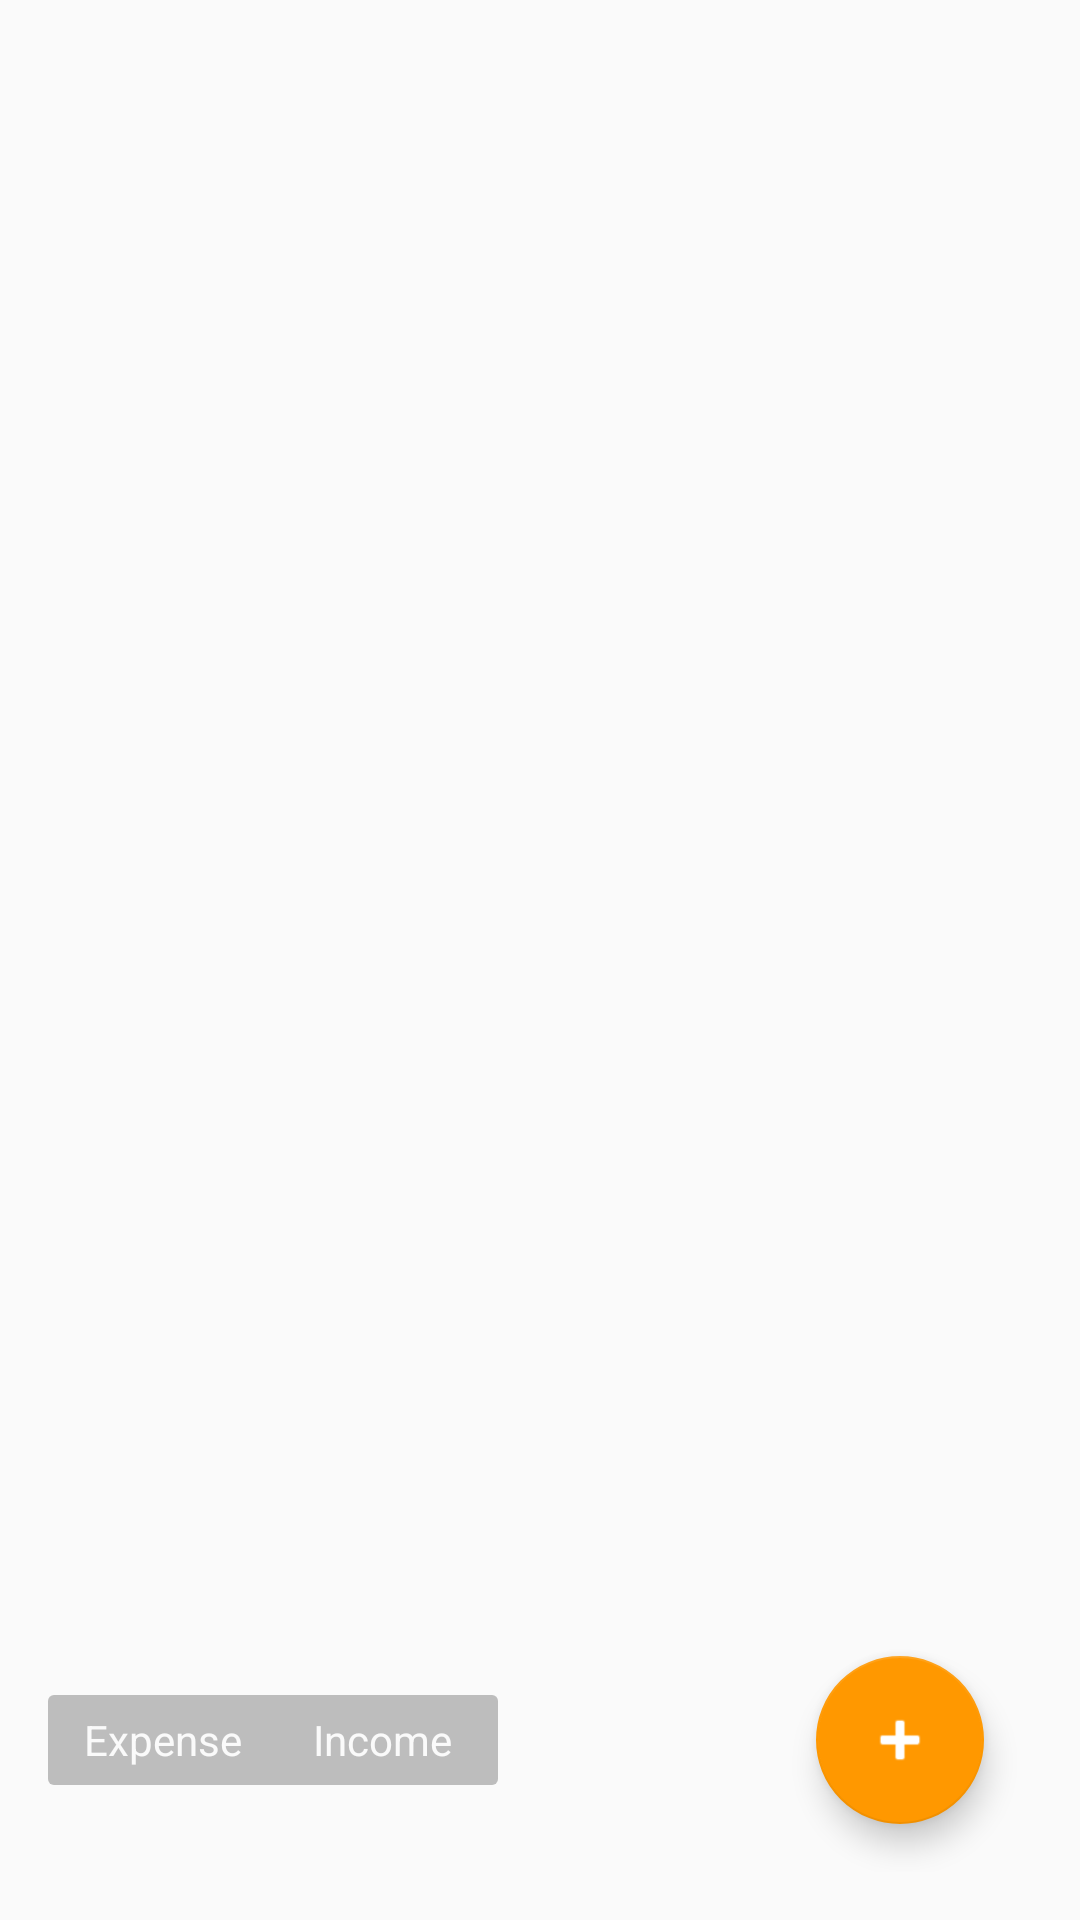

Layout XML and referenced resources for this Android screen:
<!-- AndroidManifest.xml: application theme AppTheme -->
<!-- res/layout/activity_category_selection.xml -->
<?xml version="1.0" encoding="utf-8"?>
<RelativeLayout xmlns:android="http://schemas.android.com/apk/res/android"
    xmlns:app="http://schemas.android.com/apk/res-auto"
    xmlns:tools="http://schemas.android.com/tools"
    android:id="@+id/activity_category"
    android:layout_width="match_parent"
    android:layout_height="match_parent"
    android:paddingBottom="@dimen/activity_vertical_margin"
    android:paddingLeft="@dimen/activity_horizontal_margin"
    android:paddingRight="@dimen/activity_horizontal_margin"
    android:paddingTop="@dimen/activity_vertical_margin"
    tools:context="com.example.android.expensetracer.CategorySelectionActivity">

    <GridView
        android:id="@+id/gridCategory"
        android:layout_width="match_parent"
        android:layout_height="wrap_content"
        android:verticalSpacing="2dp"
        android:horizontalSpacing="2dp"
        android:numColumns="auto_fit"
        android:gravity="center"
        android:columnWidth="80dp"
        android:layout_above="@+id/footer"
        android:layout_alignParentTop="true"
        android:layout_alignParentLeft="true"
        android:layout_alignParentStart="true" />
    <RelativeLayout
        android:id="@id/footer"
        android:layout_width="match_parent"
        android:layout_height="wrap_content"
        android:layout_alignParentBottom="true"
        android:orientation="horizontal">
        <RadioGroup xmlns:android="http://schemas.android.com/apk/res/android"
            android:layout_height="30dp"
            android:layout_width="150dp"
            android:layout_marginRight="5dp"
            android:layout_centerVertical="true"
            android:background="@drawable/radio_background"
            android:orientation="horizontal">
            <RadioButton
                android:id="@+id/btnExpenseType"
                android:layout_marginBottom="@dimen/transaction_type_radio_margin"
                android:layout_marginTop="@dimen/transaction_type_radio_margin"
                android:layout_marginLeft="@dimen/transaction_type_radio_margin"
                android:background="@drawable/radio_background_toggle"
                android:layout_width="0dp"
                android:layout_height="match_parent"
                android:layout_weight="1"
                android:onClick="onRadioButtonClicked"
                android:button="@null"
                android:gravity="center"
                android:text="Expense"
                android:textColor="@color/colorWhite" />
            <RadioButton
                android:id="@+id/btnIncomeType"
                android:layout_marginBottom="@dimen/transaction_type_radio_margin"
                android:layout_marginTop="@dimen/transaction_type_radio_margin"
                android:layout_marginRight="@dimen/transaction_type_radio_margin"
                android:layout_width="0dp"
                android:layout_height="match_parent"
                android:layout_weight="1"
                android:onClick="onRadioButtonClicked"
                android:background="@drawable/radio_background_toggle"
                android:button="@null"
                android:gravity="center"
                android:text="Income"
                android:textColor="@color/colorWhite" />
        </RadioGroup>
        <android.support.design.widget.FloatingActionButton
            android:id="@+id/fabNew"
            app:fabSize="normal"
            android:tint="@android:color/white"
            android:layout_width="wrap_content"
            android:layout_height="wrap_content"
            android:layout_margin="16dp"
            android:layout_alignParentEnd="true"
            android:layout_alignParentRight="true"
            android:clickable="true"
            android:src="@android:drawable/ic_input_add" />
    </RelativeLayout>
</RelativeLayout>
<!-- resources referenced by this layout -->
<resources>
  <color name="colorWhite">#FAFAFA</color>
  <dimen name="activity_horizontal_margin">16dp</dimen>
  <dimen name="activity_vertical_margin">16dp</dimen>
  <dimen name="transaction_type_radio_margin">2dp</dimen>
  <!-- drawable radio_background (drawable) -->
  <?xml version="1.0" encoding="utf-8"?>
  <shape xmlns:android="http://schemas.android.com/apk/res/android"
      android:shape="rectangle">
      <corners android:radius="2dp" />
      <solid android:color="@color/colorDivider" />
      
  </shape>
  <!-- drawable radio_background_toggle (drawable) -->
  <?xml version="1.0" encoding="UTF-8" standalone="no"?>
  <selector xmlns:android="http://schemas.android.com/apk/res/android">
      <item android:drawable="@color/colorAccent" android:state_checked="true" />
      <item android:drawable="@color/colorExpense" android:state_pressed="true" />
      <item android:drawable="@color/colorDivider" android:state_checked="false" />"
      <item android:drawable="@color/colorTransparent" />
  </selector>
  <style name="AppTheme" parent="Theme.AppCompat.Light.NoActionBar">
          
          <item name="colorPrimary">@color/colorPrimary</item>
          <item name="colorPrimaryDark">@color/colorPrimaryDark</item>
          <item name="colorAccent">@color/colorAccent</item>
          <item name="drawerArrowStyle">@style/DrawerArrowStyle</item>
      </style>
  <color name="colorDivider">#BDBDBD</color>
  <color name="colorAccent">#FF9800</color>
  <color name="colorExpense">#C62828</color>
  <color name="colorTransparent">#FFFFFFFF</color>
  <color name="colorPrimary">#607D8B</color>
  <color name="colorPrimaryDark">#455A64</color>
  <style name="DrawerArrowStyle" parent="Widget.AppCompat.DrawerArrowToggle">
          <item name="color">@color/colorWhite</item>
      </style>
</resources>
